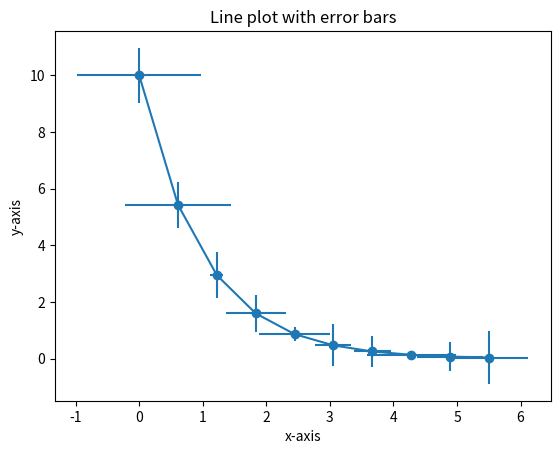

Generate this figure with matplotlib:
# Import required module
import matplotlib.pyplot as plt
import numpy as np

# Assign axes
x = np.linspace(0,5.5,10)
y = 10*np.exp(-x)

# Assign errors regarding each axis
xerr = np.random.random_sample(10)
yerr = np.random.random_sample(10)

# Adjust plot
fig, ax = plt.subplots()
ax.errorbar(x, y, xerr=xerr, yerr=yerr, fmt='-o')

# Assign labels
ax.set_xlabel('x-axis'), ax.set_ylabel('y-axis')
ax.set_title('Line plot with error bars')

# Illustrate error bars
plt.show()
